Photos from the image-classification dataset "achira_image_classify" in the GitHub repository heroorkrishna/achira_image_classify. Its 4 classes are: disc, gear, hexagon, square.

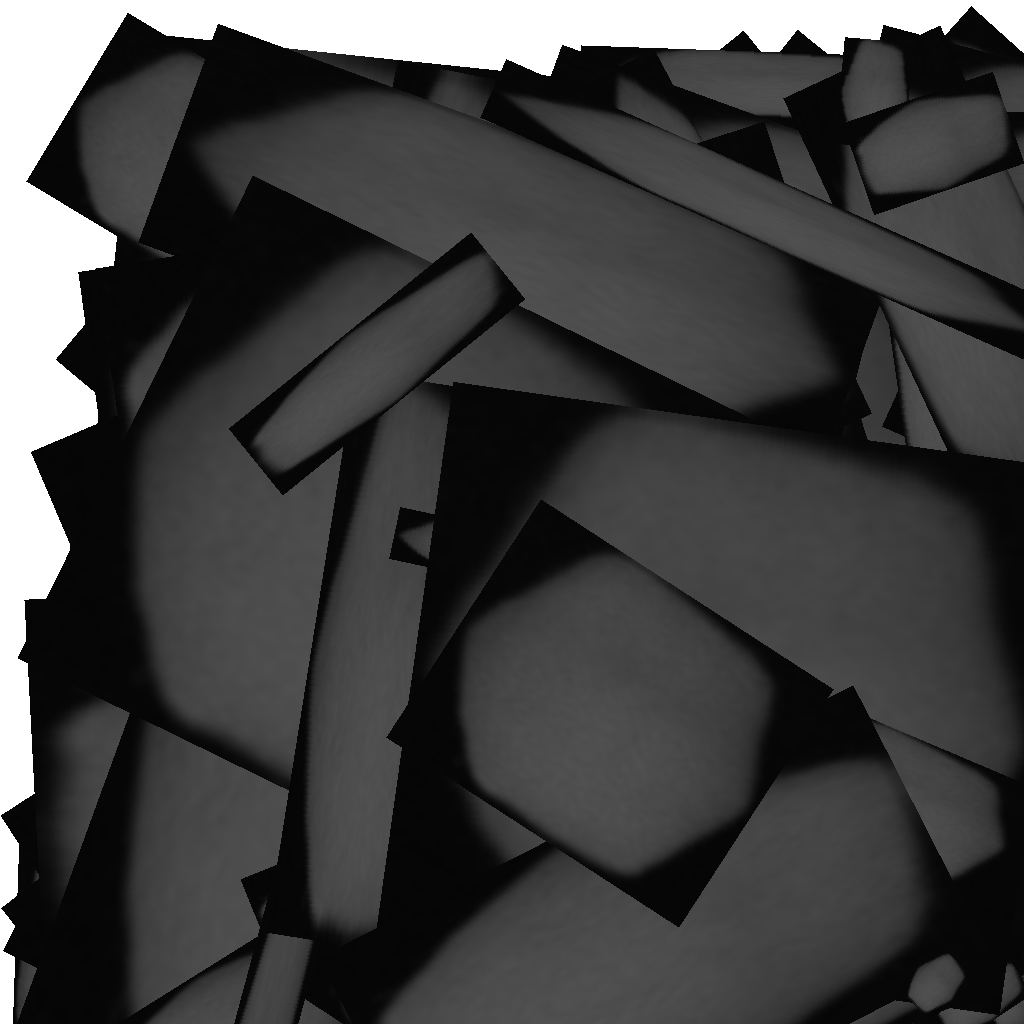
Label: hexagon

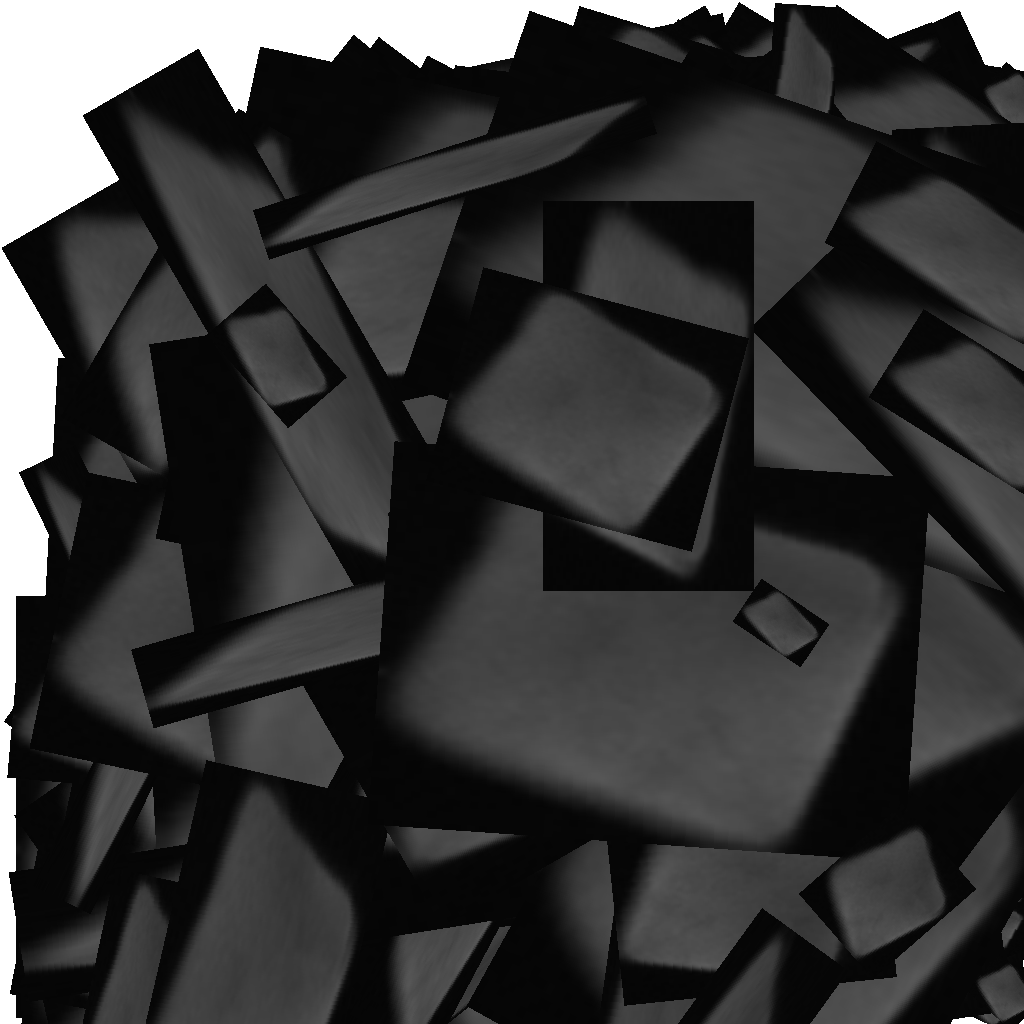
Label: square

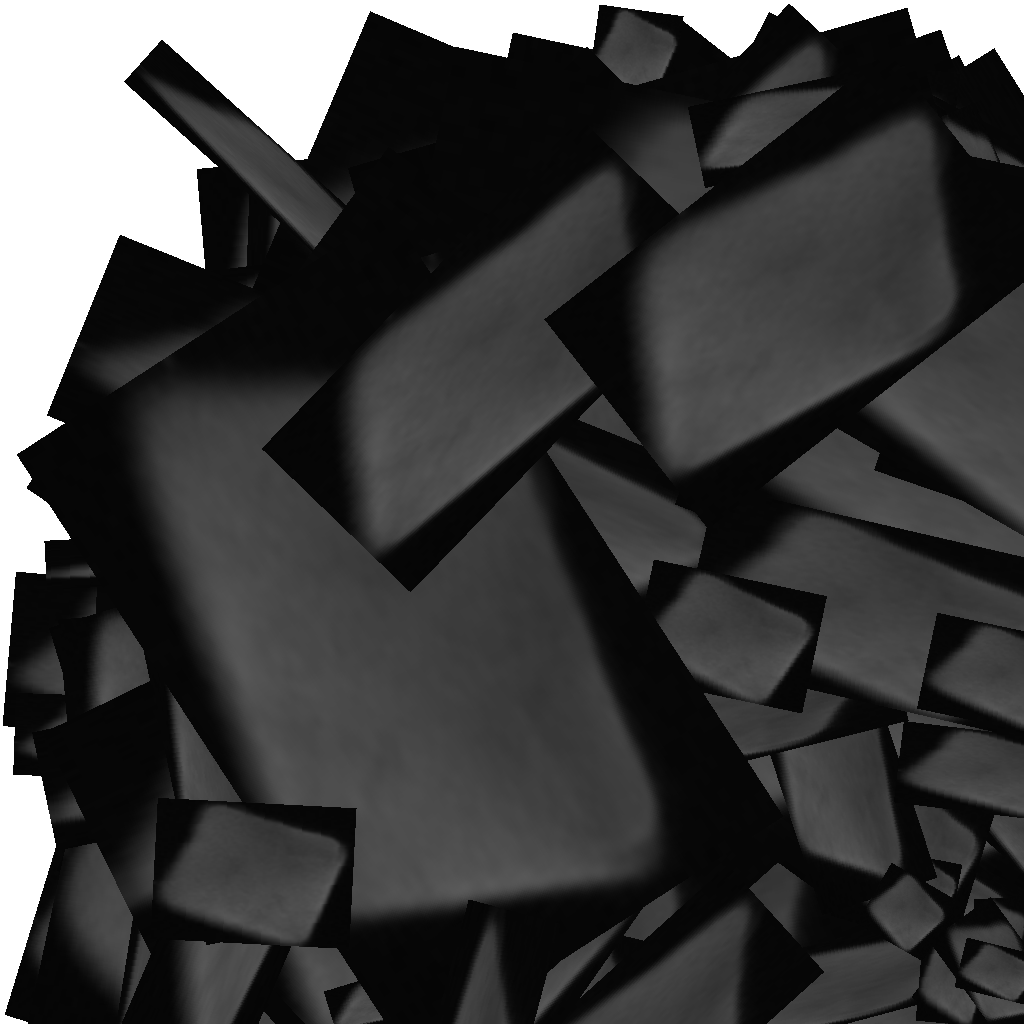
Label: square

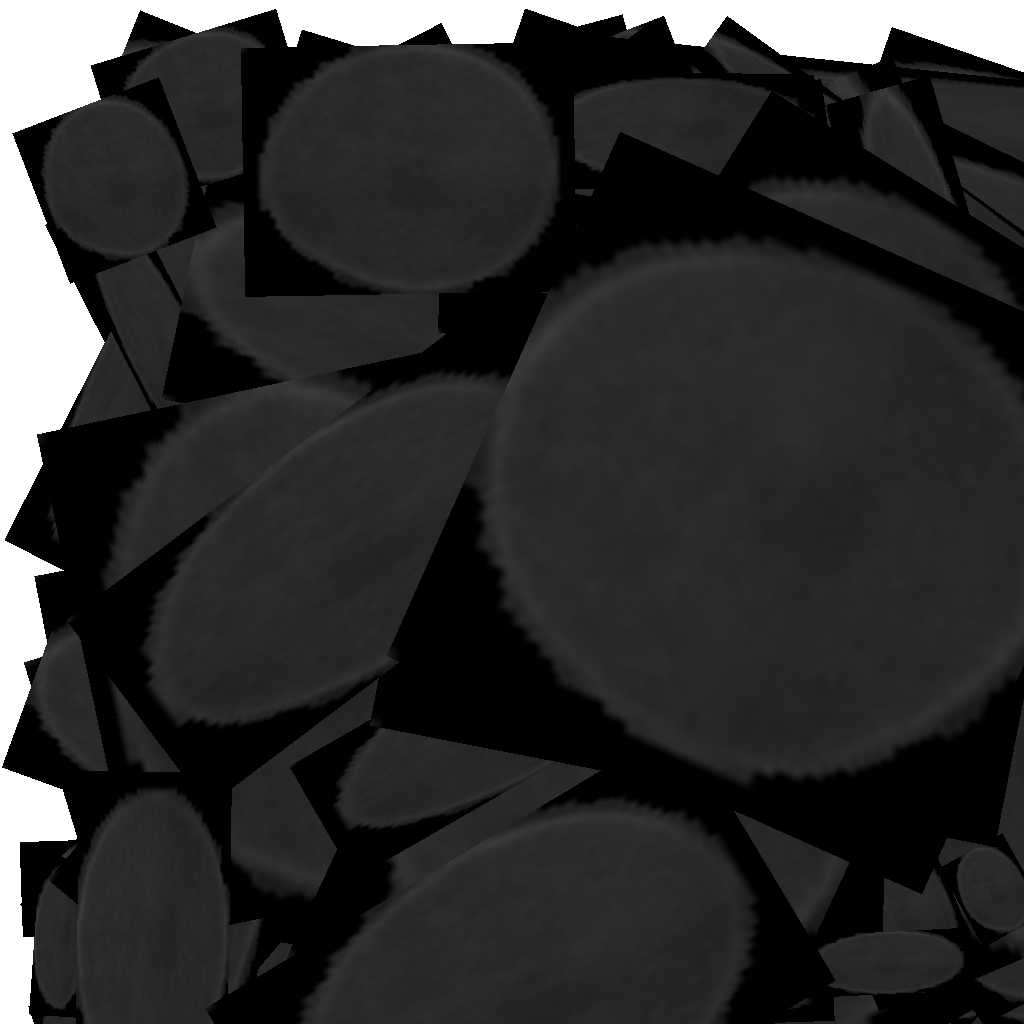
Label: disc

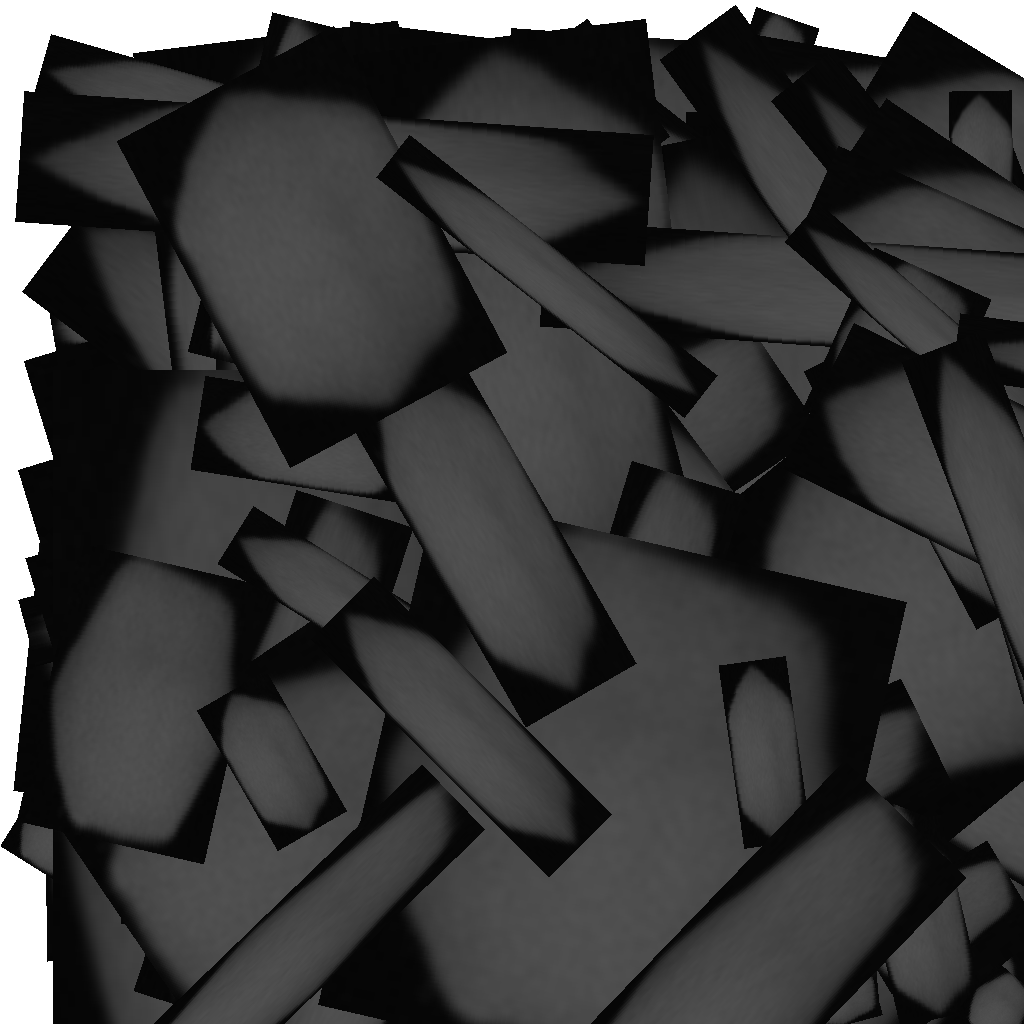
Label: hexagon

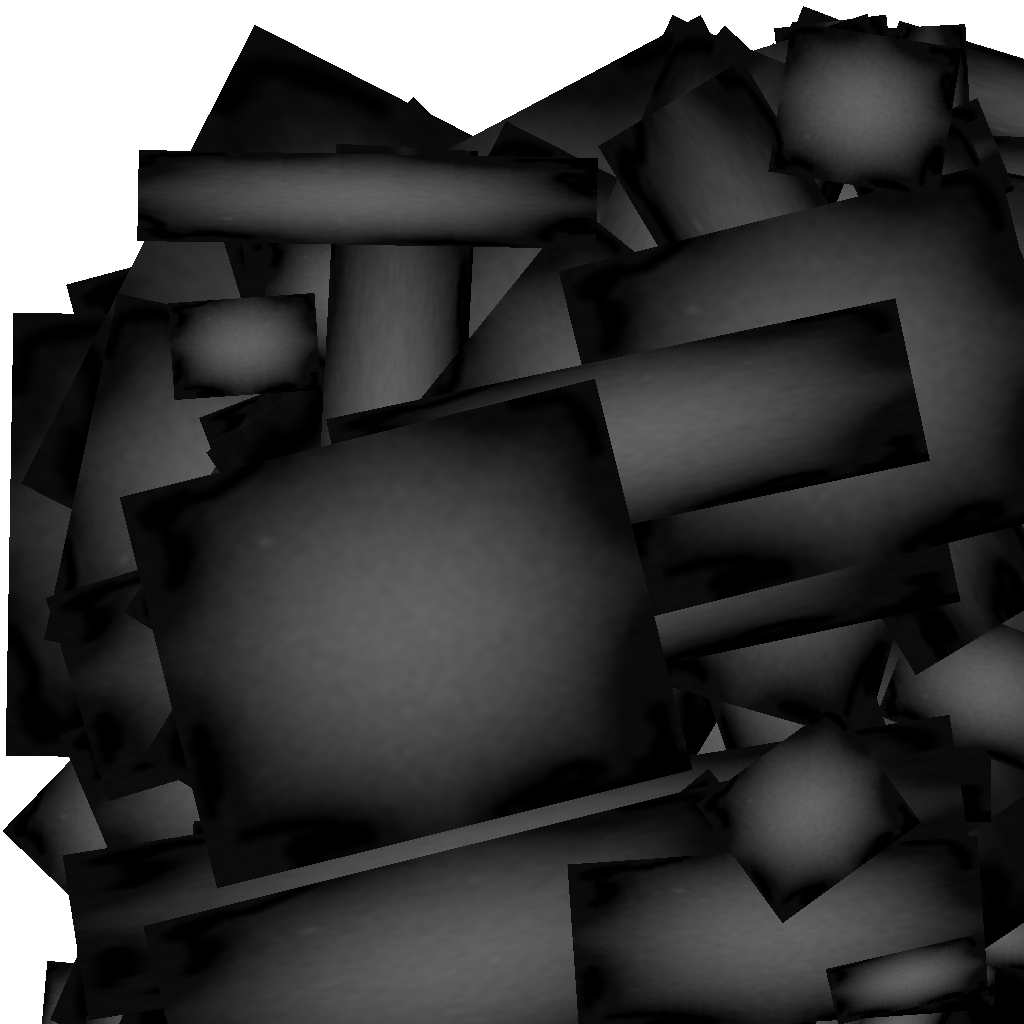
Label: gear
